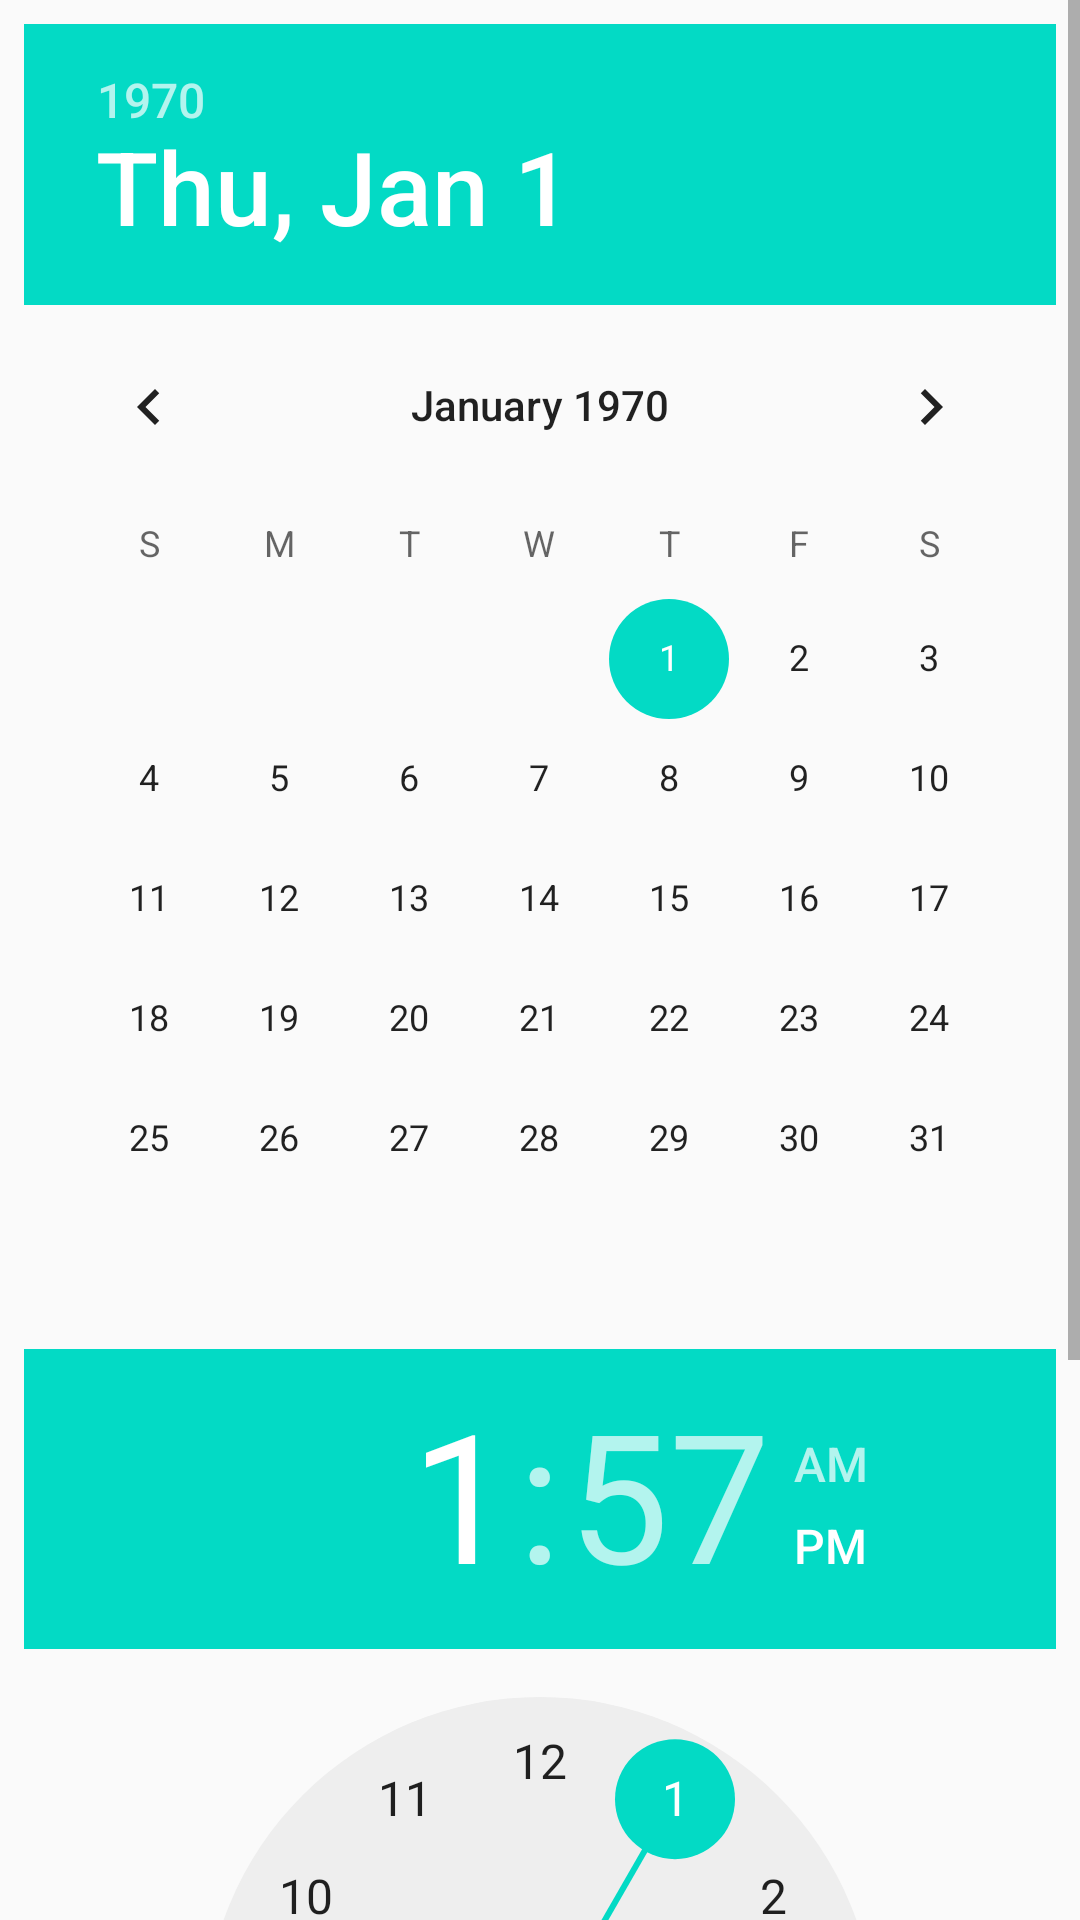

Here is an Android app screen rendered from its layout file. Give the layout XML and the strings, colors and styles it references.
<!-- AndroidManifest.xml: application theme AppTheme -->
<!-- res/layout/date_time_picker.xml -->
<?xml version="1.0" encoding="utf-8"?>
<ScrollView xmlns:android="http://schemas.android.com/apk/res/android"
    android:layout_width="match_parent"
    android:layout_height="wrap_content">

    <LinearLayout
        android:layout_width="match_parent"
        android:layout_height="wrap_content"
        android:orientation="vertical"
        android:gravity="center"
        android:padding="8dp">

        <DatePicker
            android:id="@+id/date_picker"
            android:layout_width="wrap_content"
            android:layout_height="wrap_content"
            android:calendarViewShown="true"
            android:layout_gravity="center_horizontal"
            android:spinnersShown="false" />

        <TimePicker
            android:id="@+id/time_picker"
            android:layout_marginTop="10dp"
            android:layout_width="match_parent"
            android:layout_gravity="center"
            android:layout_height="0dp"
            android:layout_weight="4" />

        <Button
            android:id="@+id/date_time_set"
            android:layout_marginTop="10dp"
            android:layout_width="match_parent"
            android:layout_height="wrap_content"
            android:text="@string/save" />

    </LinearLayout>
</ScrollView>
<!-- resources referenced by this layout -->
<resources>
  <string name="save">저장</string>
  <style name="AppTheme" parent="Theme.AppCompat.Light.DarkActionBar">
          
          <item name="colorPrimary">@color/colorPrimary</item>
          <item name="colorPrimaryDark">@color/colorPrimaryDark</item>
          <item name="colorAccent">@color/colorAccent</item>
      </style>
  <!-- not gathered from this repository: default colours our renderer supplied (Android Studio template values) -->
  <color name="colorPrimary">#FF6200EE</color>
  <color name="colorPrimaryDark">#FF3700B3</color>
  <color name="colorAccent">#FF03DAC5</color>
</resources>
